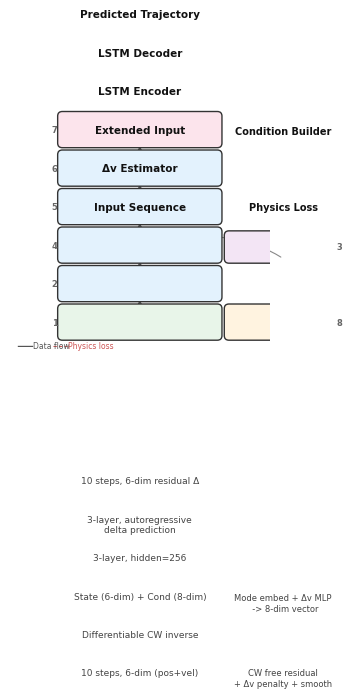

Generate this figure with matplotlib: (Note: this script raises an exception after producing the figure.)
import matplotlib
matplotlib.use('Agg')
import matplotlib.pyplot as plt
import matplotlib.patches as mpatches

# ---------- style ----------
plt.rcParams.update({
    'font.family': 'sans-serif',
    'font.sans-serif': ['DejaVu Sans', 'Arial', 'Helvetica'],
    'font.size': 7.5,
    'axes.linewidth': 0.5,
})

# Single-column width ~3.35 in. Keep figure compact.
FIG_W = 3.35
FIG_H = 3.2
DPI = 300

# colors
C_INPUT  = '#E8F5E9'
C_MODEL  = '#E3F2FD'
C_PHYS   = '#FFF3E0'
C_OUTPUT = '#FCE4EC'
C_COND   = '#F3E5F5'
C_EDGE   = '#333333'

def rbox(ax, xy, w, h, text, sub=None, color=C_MODEL, lw=1.0, fs=7.5, sfs=6.5):
    box = mpatches.FancyBboxPatch(xy, w, h,
                                  boxstyle="round,pad=0.06",
                                  facecolor=color, edgecolor=C_EDGE, lw=lw, zorder=3)
    ax.add_patch(box)
    cx, cy = xy[0] + w/2, xy[1] + h/2
    dy = 1.5 if sub else 0
    ax.text(cx, cy + dy, text, fontsize=fs, ha='center', va='center',
            fontweight='bold', color='#111111', zorder=4)
    if sub:
        ax.text(cx, cy - dy - 3, sub, fontsize=sfs, ha='center', va='top',
                color='#444444', zorder=4)

def arrow(ax, x1, y1, x2, y2, lw=1.0, color='#555555'):
    ax.annotate('', xy=(x2, y2), xytext=(x1, y1),
                arrowprops=dict(arrowstyle='->', lw=lw, color=color,
                                connectionstyle='arc3,rad=0'), zorder=2)

def arrow_c(ax, x1, y1, x2, y2, lw=0.8, color='#888888', rad=0.15):
    ax.annotate('', xy=(x2, y2), xytext=(x1, y1),
                arrowprops=dict(arrowstyle='->', lw=lw, color=color,
                                connectionstyle=f'arc3,rad={rad}'), zorder=2)

# ---------- figure ----------
fig, ax = plt.subplots(1, 1, figsize=(FIG_W, FIG_H))
ax.set_xlim(0, FIG_W)
ax.set_ylim(0, FIG_H)
ax.axis('off')

# Layout
CX = FIG_W / 2
BW = 2.0          # block width
BH = 0.35         # block height
SBW = 1.4         # side block width
SBH = 0.30        # side block height

# Y positions (inches from bottom)
Y = {
    'in':    0.15,
    'dv':    0.65,
    'ext':   1.15,
    'enc':   1.65,
    'dec':   2.15,
    'out':   2.65,
    'cond':  1.15,   # same level as ext
    'phys':  0.15,   # bottom-right
}

# ---- labels ----
def lbl(ax, x, y, text):
    ax.text(x, y, text, fontsize=6, ha='right', va='center', color='#666666',
            fontweight='bold', zorder=5)

# 1) Input
rbox(ax, (CX-BW/2, Y['in']), BW, BH, 'Input Sequence',
     '10 steps, 6-dim (pos+vel)', C_INPUT)
lbl(ax, CX-BW/2-0.06, Y['in']+BH/2, '1')

# 2) Delta-v Estimator
rbox(ax, (CX-BW/2, Y['dv']), BW, BH, 'Δv Estimator',
     'Differentiable CW inverse', C_MODEL)
lbl(ax, CX-BW/2-0.06, Y['dv']+BH/2, '2')

# 3) Condition Builder (right side)
cond_x = CX + BW/2 + 0.15
rbox(ax, (cond_x, Y['cond']), SBW, SBH, 'Condition Builder',
     'Mode embed + Δv MLP\n  -> 8-dim vector', C_COND, fs=7, sfs=6)
lbl(ax, cond_x+SBW+0.06, Y['cond']+SBH/2, '3')

# 4) Extended Input
rbox(ax, (CX-BW/2, Y['ext']), BW, BH, 'Extended Input',
     'State (6-dim) + Cond (8-dim)', C_MODEL)
lbl(ax, CX-BW/2-0.06, Y['ext']+BH/2, '4')

# 5) Encoder
rbox(ax, (CX-BW/2, Y['enc']), BW, BH, 'LSTM Encoder',
     '3-layer, hidden=256', C_MODEL)
lbl(ax, CX-BW/2-0.06, Y['enc']+BH/2, '5')

# 6) Decoder
rbox(ax, (CX-BW/2, Y['dec']), BW, BH, 'LSTM Decoder',
     '3-layer, autoregressive\ndelta prediction', C_MODEL)
lbl(ax, CX-BW/2-0.06, Y['dec']+BH/2, '6')

# 7) Output
rbox(ax, (CX-BW/2, Y['out']), BW, BH, 'Predicted Trajectory',
     '10 steps, 6-dim residual Δ', C_OUTPUT)
lbl(ax, CX-BW/2-0.06, Y['out']+BH/2, '7')

# 8) Physics Loss (right side, bottom)
phys_x = cond_x
rbox(ax, (phys_x, Y['phys']), SBW, SBH+0.05, 'Physics Loss',
     'CW free residual\n+ Δv penalty + smooth', C_PHYS, fs=7, sfs=6)
lbl(ax, phys_x+SBW+0.06, Y['phys']+(SBH+0.05)/2, '8')

# ---- arrows ----
dy = BH  # vertical distance between block centers
arrow(ax, CX, Y['in']+BH, CX, Y['dv'])             # 1->2
arrow(ax, CX, Y['dv']+BH, CX, Y['ext'])            # 2->4
arrow_c(ax, CX+BW*0.3, Y['dv']+BH*0.3,
         cond_x+SBW/2, Y['cond']+SBH, rad=0.2)    # 2->3
arrow_c(ax, cond_x+SBW/2, Y['cond'],
         CX+BW*0.3, Y['ext']+BH*0.7, rad=0.2)     # 3->4
arrow(ax, CX, Y['ext']+BH, CX, Y['enc'])           # 4->5
arrow(ax, CX, Y['enc']+BH, CX, Y['dec'])           # 5->6
arrow(ax, CX, Y['dec']+BH, CX, Y['out'])           # 6->7
# Physics loss arrow (dashed, from output to physics)
ax.annotate('', xy=(phys_x+SBW/2, Y['phys']), xytext=(CX+BW*0.3, Y['out']+BH*0.3),
            arrowprops=dict(arrowstyle='->', lw=0.8, color='#CC5555',
                            connectionstyle='arc3,rad=0', linestyle='dashed'),
            zorder=2)

# ---- legend ----
ax.plot([0.10, 0.28], [0.02, 0.02], color='#555555', lw=1.0, transform=ax.transData)
ax.text(0.30, 0.02, 'Data flow', fontsize=5.5, ha='left', va='center', color='#555555',
        transform=ax.transData)
ax.plot([0.55, 0.73], [0.02, 0.02], color='#CC5555', lw=0.8, dashes=(3,2), transform=ax.transData)
ax.text(0.75, 0.02, 'Physics loss', fontsize=5.5, ha='left', va='center', color='#CC5555',
        transform=ax.transData)

plt.savefig('D:/Office/2026.1/意图识别论文/Manuscript/figs/fig1_pilstm.pdf',
            dpi=DPI, facecolor='white', edgecolor='none')
plt.savefig('D:/Office/2026.1/意图识别论文/Manuscript/figs/fig1_preview.png',
            dpi=150, facecolor='white', edgecolor='none')
plt.close()
print("Figure 1 saved OK")
